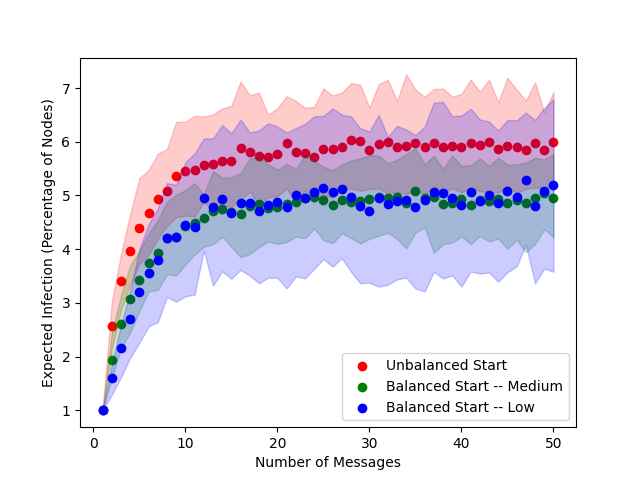

Source data for this figure (header and first rows):
, 1, 2, 3, 4, 5, 6, 7, 8, 9, 10, 11, 12, 13, 14, 15, 16, 17, 18, 19, 20, 21, 22, 23
d_mean, 1.0, 2.576, 3.403, 3.97, 4.404, 4.676, 4.943, 5.09, 5.372, 5.455, 5.482, 5.574, 5.59, 5.635, 5.646, 5.893, 5.812, 5.733, 5.709, 5.78, 5.984, 5.818, 5.785
d_high, 1.0, 3.015, 3.91, 4.653, 5.322, 5.471, 5.782, 5.862, 6.37, 6.373, 6.482, 6.472, 6.508, 6.621, 6.668, 7.121, 6.867, 6.913, 6.503, 6.626, 6.849, 6.762, 6.633
d_low, 1.0, 2.147, 2.87, 3.33, 3.729, 3.898, 4.194, 4.43, 4.599, 4.626, 4.612, 4.872, 4.746, 4.819, 4.789, 4.924, 5.075, 4.829, 4.964, 4.99, 5.13, 4.868, 5.102
s_mean, 1.0, 1.941, 2.612, 3.082, 3.427, 3.75, 3.925, 4.215, 4.225, 4.423, 4.49, 4.589, 4.716, 4.751, 4.699, 4.657, 4.81, 4.837, 4.771, 4.786, 4.846, 4.871, 4.961
s_high, 1.0, 2.433, 3.14, 3.703, 3.961, 4.291, 4.537, 4.881, 5.01, 5.102, 5.23, 5.021, 5.452, 5.332, 5.342, 5.417, 5.693, 5.713, 5.58, 5.482, 5.586, 5.494, 5.749
s_low, 1.0, 1.599, 2.157, 2.45, 2.849, 3.216, 3.246, 3.536, 3.509, 3.72, 3.903, 4.045, 4.095, 4.229, 4.046, 3.853, 3.909, 4.04, 4.144, 4.099, 4.136, 4.236, 4.205
l_mean, 1.0, 1.606, 2.159, 2.7, 3.201, 3.55, 3.804, 4.208, 4.223, 4.45, 4.411, 4.949, 4.793, 4.937, 4.665, 4.855, 4.853, 4.72, 4.829, 4.888, 4.788, 5.014, 4.948
l_high, 1.0, 1.851, 2.591, 3.221, 4.001, 4.467, 4.759, 5.232, 5.197, 5.621, 5.783, 6.061, 6.064, 6.311, 6.159, 6.412, 6.174, 6.211, 6.344, 6.283, 6.173, 6.254, 6.334
l_low, 1.0, 1.289, 1.617, 1.977, 2.258, 2.564, 2.641, 3.109, 3.025, 3.124, 3.154, 3.977, 3.322, 3.59, 3.449, 3.617, 3.506, 3.366, 3.469, 3.468, 3.27, 3.494, 3.46
